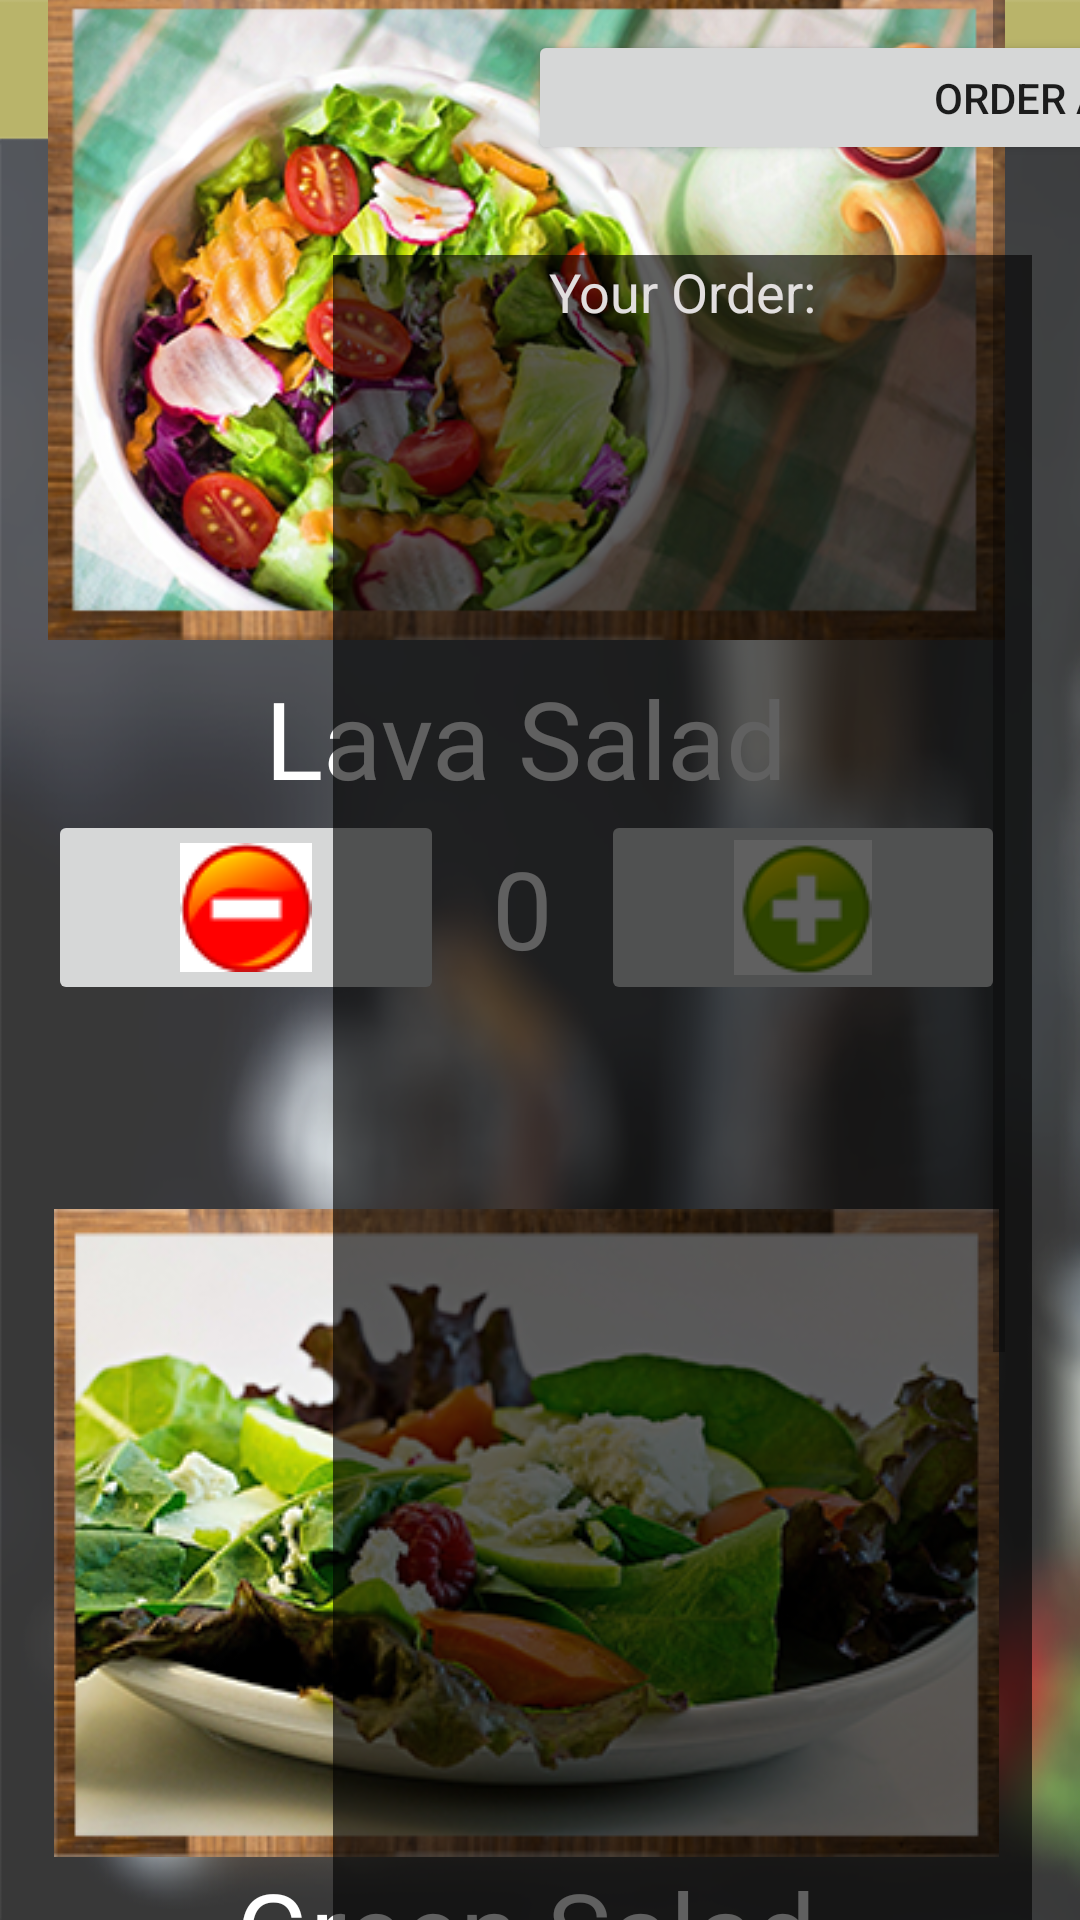

Write the Android layout XML for this screen, with the resource values it uses.
<!-- AndroidManifest.xml: application theme Theme.FinalC -->
<!-- res/layout/activity_main3.xml -->
<?xml version="1.0" encoding="utf-8"?>
<androidx.constraintlayout.widget.ConstraintLayout xmlns:android="http://schemas.android.com/apk/res/android"
    xmlns:app="http://schemas.android.com/apk/res-auto"
    xmlns:tools="http://schemas.android.com/tools"
    android:layout_width="match_parent"
    android:layout_height="match_parent"
    tools:context=".MainActivity3">
    <ImageView
        android:id="@+id/imageViewY3"
        android:layout_width="wrap_content"
        android:layout_height="wrap_content"
        android:scaleType="fitXY"
        app:layout_constraintBottom_toBottomOf="parent"
        app:layout_constraintEnd_toEndOf="parent"
        app:srcCompat="@drawable/background" />

    <TextView
        android:id="@+id/textViewY3"
        android:layout_width="wrap_content"
        android:layout_height="wrap_content"
        android:layout_marginStart="16dp"
        android:layout_marginTop="12dp"
        android:fontFamily="sans-serif-black"
        android:text="Eatwell"
        android:textAllCaps="true"
        android:textColor="#4C5500"
        android:textSize="30sp"
        app:layout_constraintStart_toStartOf="parent"
        app:layout_constraintTop_toTopOf="parent" />

    <Button
        android:id="@+id/toSaladsY3"
        android:layout_width="375dp"
        android:layout_height="45dp"
        android:layout_marginStart="30dp"
        android:layout_marginTop="10dp"
        android:gravity="center"
        android:hapticFeedbackEnabled="false"
        android:onClick="toPay"
        android:text="Order and pay"
        app:layout_constraintStart_toEndOf="@+id/textViewY3"
        app:layout_constraintTop_toTopOf="parent" />

    <ScrollView
        android:id="@+id/scrollView2"
        android:layout_width="319dp"
        android:layout_height="752dp"
        android:layout_marginStart="16dp"
        android:layout_marginTop="30dp"
        app:layout_constraintBottom_toBottomOf="@+id/imageViewY3"
        app:layout_constraintStart_toStartOf="@+id/imageViewY3"
        app:layout_constraintTop_toBottomOf="@+id/textViewY3">

        <LinearLayout
            android:layout_width="match_parent"
            android:layout_height="wrap_content"
            android:orientation="vertical">

            <ImageView
                android:id="@+id/imageView2"
                android:layout_width="wrap_content"
                android:layout_height="236dp"
                app:srcCompat="@drawable/salad1" />

            <TextView
                android:id="@+id/lavaTitle"
                android:layout_width="match_parent"
                android:layout_height="wrap_content"
                android:gravity="center"
                android:text="Lava Salad"
                android:textColor="#FFFFFF"
                android:textSize="36sp" />

            <ScrollView
                android:layout_width="match_parent"
                android:layout_height="133dp">

                <LinearLayout
                    android:layout_width="match_parent"
                    android:layout_height="wrap_content"
                    android:gravity="center">

                    <ImageButton
                        android:id="@+id/imageButton"
                        android:layout_width="wrap_content"
                        android:layout_height="match_parent"
                        android:layout_weight="4"
                        android:onClick="lavaMin"
                        app:srcCompat="@drawable/minus" />

                    <TextView
                        android:id="@+id/lavaQ"
                        android:layout_width="wrap_content"
                        android:layout_height="match_parent"
                        android:layout_weight="2"
                        android:gravity="center"
                        android:text="0"
                        android:textColor="#FFFFFF"
                        android:textSize="36sp" />

                    <ImageButton
                        android:id="@+id/imageButton2"
                        android:layout_width="wrap_content"
                        android:layout_height="wrap_content"
                        android:layout_weight="4"
                        android:onClick="lavaAdd"
                        app:srcCompat="@drawable/plus" />

                </LinearLayout>
            </ScrollView>

            <ImageView
                android:id="@+id/imageView4"
                android:layout_width="match_parent"
                android:layout_height="wrap_content"
                app:srcCompat="@drawable/salad2" />

            <TextView
                android:id="@+id/greenTitle"
                android:layout_width="match_parent"
                android:layout_height="wrap_content"
                android:gravity="center"
                android:text="Green Salad"
                android:textColor="#FFFFFF"
                android:textSize="36sp" />

            <ScrollView
                android:layout_width="match_parent"
                android:layout_height="135dp">

                <LinearLayout
                    android:layout_width="match_parent"
                    android:layout_height="wrap_content">

                    <ImageButton
                        android:id="@+id/imageButton5"
                        android:layout_width="wrap_content"
                        android:layout_height="wrap_content"
                        android:layout_weight="4"
                        android:onClick="greenMin"
                        app:srcCompat="@drawable/minus" />

                    <TextView
                        android:id="@+id/greenQ"
                        android:layout_width="wrap_content"
                        android:layout_height="match_parent"
                        android:layout_weight="2"
                        android:gravity="center"
                        android:text="0"
                        android:textColor="#FFFFFF"
                        android:textSize="36sp" />

                    <ImageButton
                        android:id="@+id/imageButton6"
                        android:layout_width="wrap_content"
                        android:layout_height="wrap_content"
                        android:layout_weight="4"
                        android:onClick="greenAdd"
                        app:srcCompat="@drawable/plus" />
                </LinearLayout>
            </ScrollView>

            <ImageView
                android:id="@+id/imageView7"
                android:layout_width="match_parent"
                android:layout_height="wrap_content"
                app:srcCompat="@drawable/salad3" />

            <TextView
                android:id="@+id/pumTitle"
                android:layout_width="match_parent"
                android:layout_height="wrap_content"
                android:gravity="center"
                android:text="Pum Salad"
                android:textColor="#FFFFFF"
                android:textSize="36sp" />

            <ScrollView
                android:layout_width="match_parent"
                android:layout_height="135dp">

                <LinearLayout
                    android:layout_width="match_parent"
                    android:layout_height="wrap_content">

                    <ImageButton
                        android:id="@+id/imageButton7"
                        android:layout_width="wrap_content"
                        android:layout_height="wrap_content"
                        android:layout_weight="4"
                        android:onClick="pumMin"
                        app:srcCompat="@drawable/minus" />

                    <TextView
                        android:id="@+id/pumQ"
                        android:layout_width="wrap_content"
                        android:layout_height="match_parent"
                        android:layout_weight="2"
                        android:gravity="center"
                        android:text="0"
                        android:textColor="#FFFFFF"
                        android:textSize="36sp" />

                    <ImageButton
                        android:id="@+id/imageButton8"
                        android:layout_width="wrap_content"
                        android:layout_height="wrap_content"
                        android:layout_weight="4"
                        android:onClick="pumAdd"
                        app:srcCompat="@drawable/plus" />
                </LinearLayout>
            </ScrollView>
        </LinearLayout>
    </ScrollView>

    <TextView
        android:id="@+id/receipt"
        android:layout_width="233dp"
        android:layout_height="854dp"
        android:layout_marginTop="30dp"
        android:layout_marginEnd="16dp"
        android:background="#9F000000"
        android:gravity="center_horizontal"
        android:text="Your Order:"
        android:textColor="#E1DEDE"
        android:textSize="18sp"
        android:visibility="visible"
        app:layout_constraintEnd_toEndOf="parent"
        app:layout_constraintTop_toBottomOf="@+id/toSaladsY3" />

    <Button
        android:id="@+id/button"
        android:layout_width="wrap_content"
        android:layout_height="wrap_content"
        android:layout_marginStart="68dp"
        android:layout_marginBottom="100dp"
        android:onClick="toPay"
        android:text="Order"
        android:textSize="30sp"
        app:layout_constraintBottom_toBottomOf="@+id/receipt"
        app:layout_constraintStart_toEndOf="@+id/scrollView2" />


</androidx.constraintlayout.widget.ConstraintLayout>
<!-- resources referenced by this layout -->
<resources>
  <!-- drawable background: png bitmap (drawable-v24, 325019 bytes) -->
  <!-- drawable minus: png bitmap (drawable-v24, 1983 bytes) -->
  <!-- drawable plus: png bitmap (drawable-v24, 2561 bytes) -->
  <!-- drawable salad1: png bitmap (drawable-v24, 249039 bytes) -->
  <!-- drawable salad2: png bitmap (drawable-v24, 148593 bytes) -->
  <!-- drawable salad3: png bitmap (drawable-v24, 183127 bytes) -->
  <style name="Theme.FinalC" parent="Theme.MaterialComponents.DayNight.NoActionBar">
          
          <item name="colorPrimary">@color/purple_500</item>
          <item name="colorPrimaryVariant">@color/purple_700</item>
          <item name="colorOnPrimary">@color/white</item>
          
          <item name="colorSecondary">@color/teal_200</item>
          <item name="colorSecondaryVariant">@color/teal_700</item>
          <item name="colorOnSecondary">@color/black</item>
          
          <item name="android:statusBarColor" tools:targetApi="l">?attr/colorPrimaryVariant</item>
          
      </style>
  <color name="purple_500">#909500</color>
  <color name="purple_700">#B3B000</color>
  <color name="white">#FFFFFFFF</color>
  <color name="teal_200">#FF03DAC5</color>
  <color name="teal_700">#FF018786</color>
  <color name="black">#FF000000</color>
</resources>
